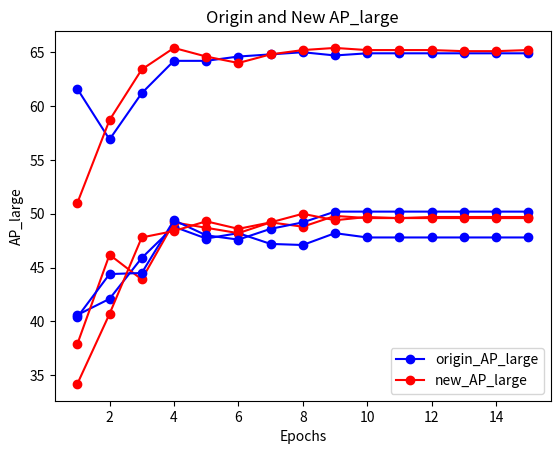

The matplotlib source for this figure:
import matplotlib.pyplot as plt
import numpy as np

results_origin ={
"AP_ALL" : [0.574,0.569,0.590,0.627,0.624,0.632,0.628,0.630,0.631,0.631,0.631,0.631,0.631,0.631,0.631],
"AP_ALL_50" : [0.904,0.901,0.916,0.917,0.915,0.915,0.915,0.915,0.915,0.915,0.915,0.915,0.915,0.915,0.915],
"AP_ALL_75" : [0.670,0.633,0.720,0.725,0.723,0.743,0.723,0.721,0.722,0.721,0.721,0.721,0.720,0.720,0.720],
"AP_small" : [0.406,0.421,0.459,0.488,0.477,0.482,0.472,0.471,0.482,0.478,0.478,0.478,0.478,0.478,0.478],
"AP_medium" : [0.616,0.569,0.612,0.642,0.642,0.646,0.648,0.650,0.647,0.649,0.649,0.649,0.649,0.649,0.649],
"AP_large" : [0.404,0.444,0.445,0.494,0.480,0.476,0.486,0.492,0.502,0.502,0.502,0.502,0.502,0.502,0.502],
"AR_All_1" : [0.384,0.379,0.382,0.408,0.403,0.408,0.406,0.407,0.408,0.408,0.408,0.408,0.408,0.408,0.408],
"AR_All_10" : [0.628,0.617,0.630,0.664,0.657,0.666,0.664,0.663,0.665,0.664,0.664,0.664,0.664,0.664,0.664],
"AR_All_100" : [0.683,0.671,0.686,0.720,0.715,0.723,0.723,0.723,0.724,0.724,0.724,0.724,0.724,0.724,0.724],
"AR_small" : [0.502,0.525,0.561,0.598,0.600,0.590,0.592,0.590,0.596,0.594,0.594,0.594,0.594,0.594,0.594],
"AR_medium" : [0.720,0.656,0.700,0.717,0.713,0.729,0.724,0.725,0.725,0.725,0.725,0.725,0.725,0.725,0.725],
"AR_large" : [0.522,0.534,0.532,0.563,0.559,0.562,0.563,0.564,0.564,0.564,0.564,0.564,0.564,0.564,0.564],



}

results_new ={
"AP_ALL" : [0.517,0.590,0.605,0.634,0.635,0.629,0.633,0.636,0.638,0.636,0.636,0.636,0.635,0.635,0.636],
"AP_ALL_50" : [0.905,0.911,0.916,0.921,0.922,0.921,0.920,0.921,0.921,0.921,0.921,0.921,0.921,0.921,0.921],
"AP_ALL_75" : [0.505,0.678,0.657,0.735,0.720,0.724,0.725,0.724,0.736,0.729,0.729,0.729,0.729,0.729,0.729],
"AP_small" : [0.379,0.462,0.439,0.492,0.487,0.482,0.492,0.488,0.498,0.496,0.496,0.497,0.497,0.497,0.497],
"AP_medium" : [0.510,0.587,0.634,0.654,0.646,0.640,0.648,0.652,0.654,0.652,0.652,0.652,0.651,0.651,0.652],
"AP_large" : [0.342,0.407,0.478,0.484,0.493,0.486,0.492,0.500,0.494,0.497,0.496,0.496,0.496,0.496,0.496],
"AR_All_1" : [0.346,0.395,0.398,0.414,0.412,0.411,0.413,0.416,0.415,0.415,0.415,0.415,0.415,0.415,0.415],
"AR_All_10" : [0.566,0.633,0.645,0.666,0.665,0.663,0.667,0.669,0.668,0.668,0.668,0.668,0.668,0.668,0.668],
"AR_All_100" : [0.622,0.687,0.702,0.726,0.724,0.722,0.726,0.729,0.728,0.728,0.727,0.727,0.727,0.727,0.727],
"AR_small" : [0.492,0.571,0.571,0.596,0.608,0.608,0.616,0.610,0.614,0.614,0.614,0.614,0.614,0.614,0.614],
"AR_medium" : [0.606,0.671,0.701,0.732,0.721,0.710,0.719,0.726,0.729,0.727,0.727,0.727,0.727,0.727,0.727],
"AR_large" : [0.481,0.553,0.556,0.543,0.558,0.557,0.546,0.554,0.546,0.552,0.552,0.552,0.552,0.552,0.552],

}

def plot_metric(results_origin,results_new, metric):
    origin_metrics = [x*100 for x in results_origin[metric]]
    new_metrics =   [y*100 for y in results_new[metric]]
    epochs = range(1, len(origin_metrics) + 1)
    plt.plot(epochs, origin_metrics, 'bo-')
    plt.plot(epochs, new_metrics, 'ro-')
    plt.title('Origin and New '+ metric)
    plt.xlabel("Epochs")
    plt.ylabel(metric)
    plt.legend(["origin_"+metric, 'new_'+metric])
    plt.show() # 观察损失和准确率的变化 plot_metric(dfhistory,"loss") plot_metric(dfhistory,"auc")

if __name__=="__main__":
   # plot_metric(results_origin, results_new, "AP_ALL")
    plot_metric(results_origin, results_new, "AP_small")
    plot_metric(results_origin,results_new,"AP_medium")
    plot_metric(results_origin,results_new,"AP_large")

